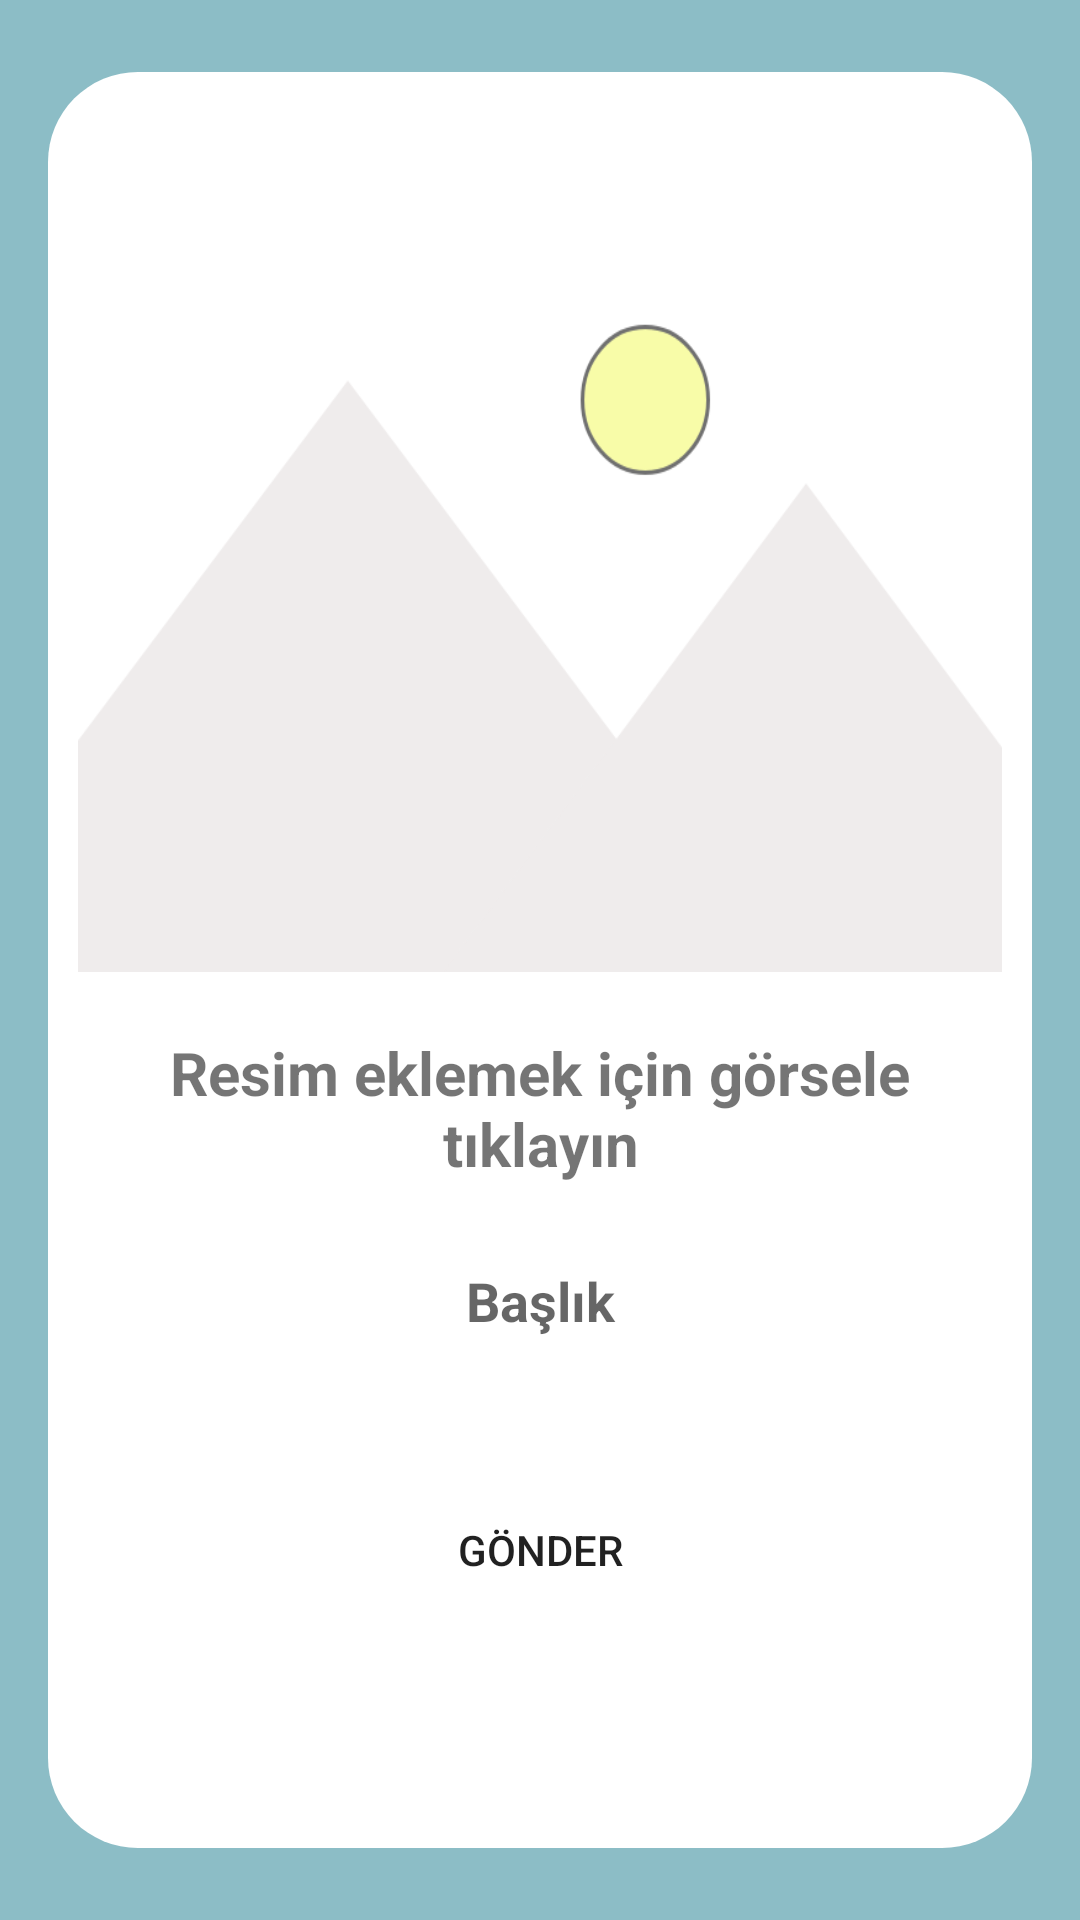

Reconstruct the res/layout file that produces this screen, plus the resources it refers to.
<!-- AndroidManifest.xml: application theme Theme.FotoGallery -->
<!-- res/layout/activity_upload.xml -->
<?xml version="1.0" encoding="utf-8"?>
<androidx.constraintlayout.widget.ConstraintLayout xmlns:android="http://schemas.android.com/apk/res/android"
    xmlns:app="http://schemas.android.com/apk/res-auto"
    xmlns:tools="http://schemas.android.com/tools"
    android:layout_width="match_parent"
    android:layout_height="match_parent"
    tools:context=".activity.UploadActivity"
    android:background="@color/loginTheme">

    <LinearLayout
        android:id="@+id/linearLayout"
        android:layout_width="0dp"
        android:layout_height="0dp"
        android:layout_marginStart="16dp"
        android:layout_marginTop="24dp"
        android:layout_marginEnd="16dp"
        android:layout_marginBottom="24dp"
        android:background="@drawable/layout_background"
        android:orientation="vertical"
        app:layout_constraintBottom_toBottomOf="parent"
        app:layout_constraintEnd_toEndOf="parent"
        app:layout_constraintStart_toStartOf="parent"
        app:layout_constraintTop_toTopOf="parent"
        >

        <ImageView
            android:id="@+id/imageView"
            android:layout_width="match_parent"
            android:layout_height="250dp"
            android:layout_marginLeft="10dp"
            android:layout_marginTop="50dp"
            android:layout_marginRight="10dp"
            android:layout_marginBottom="20dp"
            android:onClick="selectImage"
            android:scaleType="fitXY"
            app:srcCompat="@drawable/selectimage"
            tools:ignore="SpeakableTextPresentCheck" />

        <TextView
            android:id="@+id/textView"
            android:layout_width="match_parent"
            android:layout_height="wrap_content"
            android:layout_marginLeft="10dp"
            android:layout_marginRight="10dp"
            android:layout_marginBottom="15dp"
            android:text="Resim eklemek için görsele tıklayın"
            android:textAlignment="center"
            android:textSize="20sp"
            android:textStyle="bold" />

        <EditText
            android:id="@+id/editText"
            android:layout_width="match_parent"
            android:layout_height="wrap_content"
            android:layout_marginLeft="10dp"
            android:layout_marginRight="10dp"
            android:layout_marginBottom="35dp"
            android:background="@drawable/input_background"
            android:ems="10"
            android:hint="Başlık"
            android:inputType="textPersonName"
            android:minHeight="48dp"
            android:textAlignment="center"
            android:textStyle="bold" />

        <Button
            android:id="@+id/button"
            android:layout_width="match_parent"
            android:layout_height="wrap_content"
            android:layout_marginLeft="10dp"
            android:layout_marginRight="10dp"
            android:background="@drawable/button_background"
            android:onClick="upload"
            android:text="Gönder" />
    </LinearLayout>
</androidx.constraintlayout.widget.ConstraintLayout>
<!-- resources referenced by this layout -->
<resources>
  <color name="loginTheme">#8CBDC6</color>
  <!-- drawable layout_background (drawable) -->
  <?xml version="1.0" encoding="utf-8"?>
  <shape xmlns:android="http://schemas.android.com/apk/res/android">
      <corners android:radius="30dp"/>
      <solid android:color="@color/white"/>
  
  </shape>
  <!-- drawable selectimage: png bitmap (drawable-hdpi, 7251 bytes) -->
  <style name="Theme.FotoGallery" parent="Theme.MaterialComponents.DayNight.DarkActionBar">
          
          <item name="colorPrimary">@color/loginTheme</item>
          <item name="colorPrimaryVariant">@color/loginTheme</item>
          <item name="colorOnPrimary">@color/white</item>
          
          <item name="colorSecondary">@color/teal_200</item>
          <item name="colorSecondaryVariant">@color/teal_700</item>
          <item name="colorOnSecondary">@color/black</item>
          
          <item name="android:statusBarColor" tools:targetApi="l">?attr/colorPrimaryVariant</item>
          
      </style>
  <color name="white">#FFFFFFFF</color>
  <color name="teal_200">#FF03DAC5</color>
  <color name="teal_700">#FF018786</color>
  <color name="black">#FF000000</color>
</resources>
